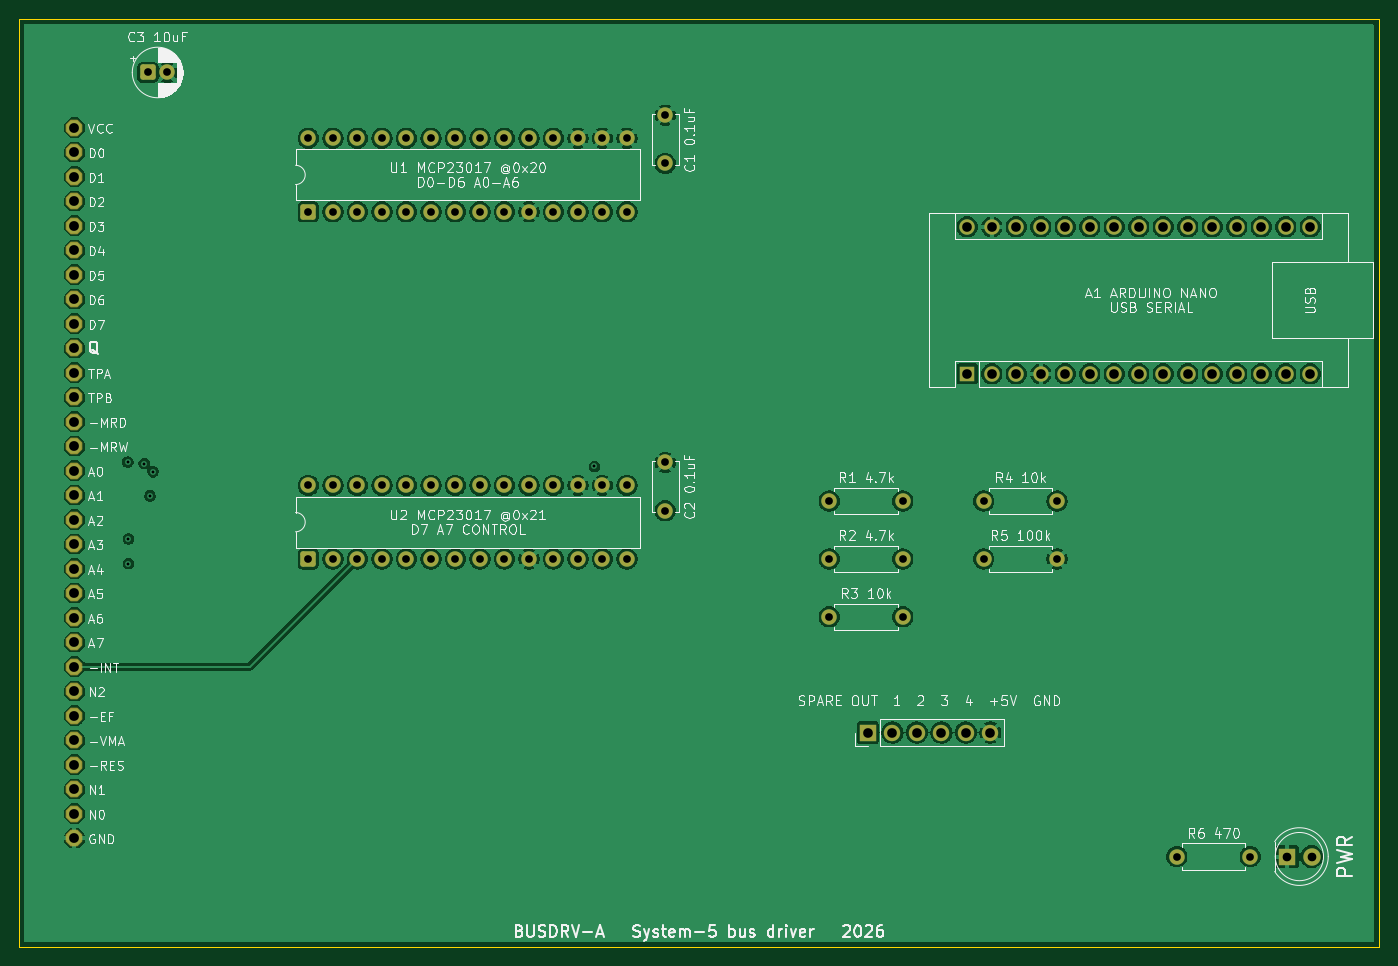
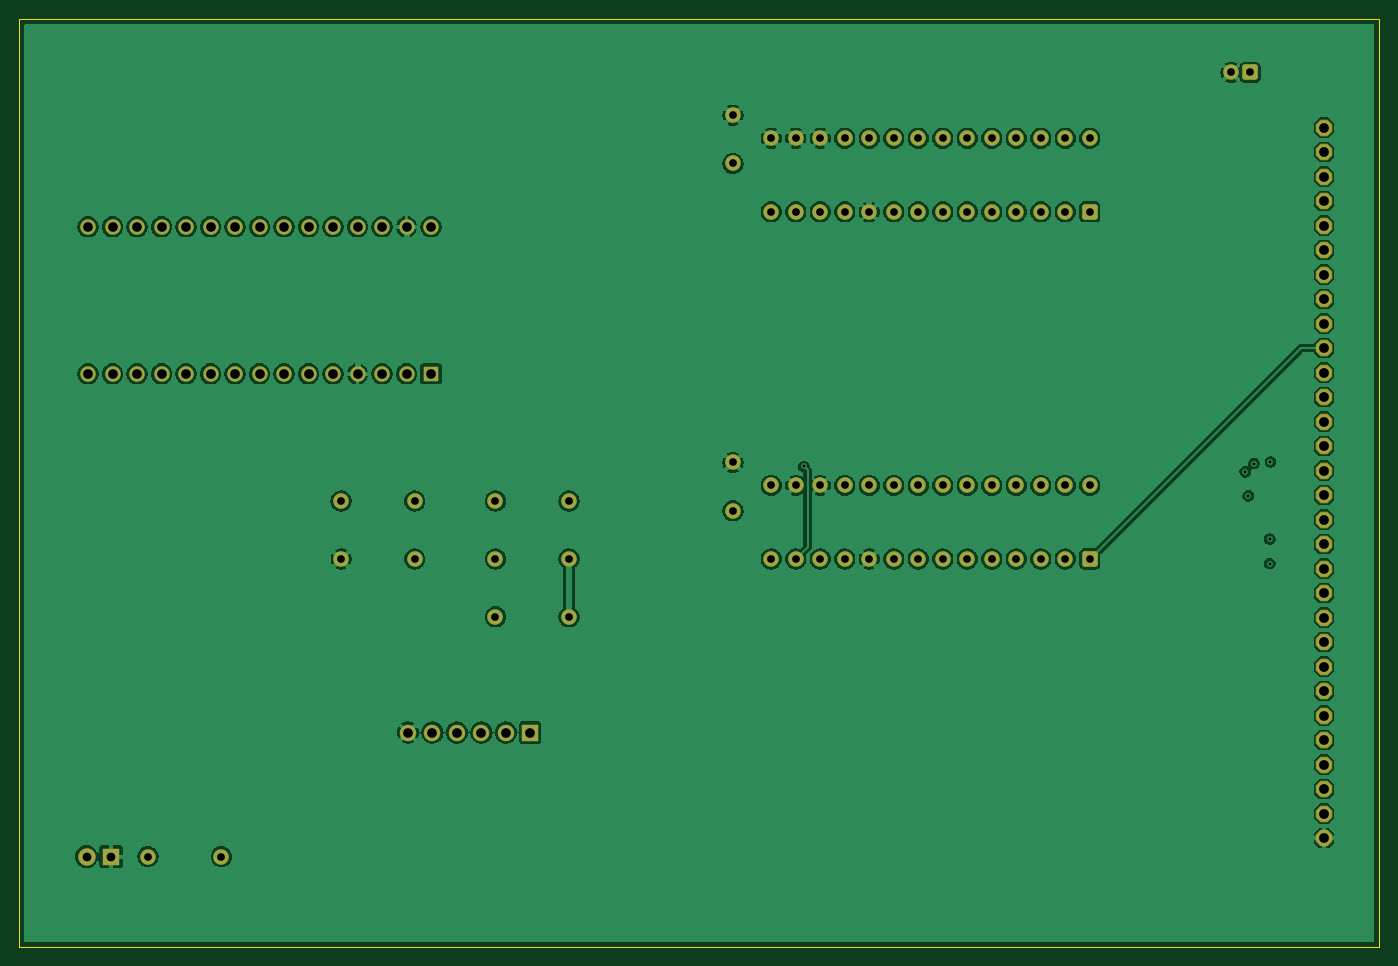
Circuit board: 8 layer files. Board 140.9 x 96.2 mm.
- bottom_copper: busdrv-a-B_Cu.gbr (214897 bytes)
- bottom_mask: busdrv-a-B_Mask.gbr (5714 bytes)
- bottom_silk: busdrv-a-B_Silkscreen.gbr (454 bytes)
- outline: busdrv-a-Edge_Cuts.gbr (683 bytes)
- top_copper: busdrv-a-F_Cu.gbr (215831 bytes)
- top_mask: busdrv-a-F_Mask.gbr (5714 bytes)
- top_silk: busdrv-a-F_Silkscreen.gbr (122859 bytes)
- drill: busdrv-a.drl (2639 bytes)

=== bottom_copper: busdrv-a-B_Cu.gbr (214897 bytes, source omitted) ===
=== bottom_mask: busdrv-a-B_Mask.gbr ===
%TF.GenerationSoftware,KiCad,Pcbnew,10.0.6*%
%TF.CreationDate,2026-10-06T03:16:53-04:00*%
%TF.ProjectId,busdrv-a,62757364-7276-42d6-912e-6b696361645f,rev?*%
%TF.SameCoordinates,Original*%
%TF.FileFunction,Soldermask,Bot*%
%TF.FilePolarity,Negative*%
%FSLAX46Y46*%
G04 Gerber Fmt 4.6, Leading zero omitted, Abs format (unit mm)*
G04 Created by KiCad (PCBNEW 10.0.6) date 2026-10-06 03:16:53*
%MOMM*%
%LPD*%
G01*
G04 APERTURE LIST*
G04 Aperture macros list*
%AMRoundRect*
0 Rectangle with rounded corners*
0 $1 Rounding radius*
0 $2 $3 $4 $5 $6 $7 $8 $9 X,Y pos of 4 corners*
0 Add a 4 corners polygon primitive as box body*
4,1,4,$2,$3,$4,$5,$6,$7,$8,$9,$2,$3,0*
0 Add four circle primitives for the rounded corners*
1,1,$1+$1,$2,$3*
1,1,$1+$1,$4,$5*
1,1,$1+$1,$6,$7*
1,1,$1+$1,$8,$9*
0 Add four rect primitives between the rounded corners*
20,1,$1+$1,$2,$3,$4,$5,0*
20,1,$1+$1,$4,$5,$6,$7,0*
20,1,$1+$1,$6,$7,$8,$9,0*
20,1,$1+$1,$8,$9,$2,$3,0*%
%AMFreePoly0*
4,1,25,0.375350,0.844196,0.387473,0.833842,0.833842,0.387473,0.862349,0.331525,0.863600,0.315631,0.863600,-0.315631,0.844196,-0.375350,0.833842,-0.387473,0.387473,-0.833842,0.331525,-0.862349,0.315631,-0.863600,-0.315631,-0.863600,-0.375350,-0.844196,-0.387473,-0.833842,-0.833842,-0.387473,-0.862349,-0.331525,-0.863600,-0.315631,-0.863600,0.315631,-0.844196,0.375350,-0.833842,0.387473,
-0.387473,0.833842,-0.331525,0.862349,-0.315631,0.863600,0.315631,0.863600,0.375350,0.844196,0.375350,0.844196,$1*%
G04 Aperture macros list end*
%ADD10RoundRect,0.250000X0.550000X-0.550000X0.550000X0.550000X-0.550000X0.550000X-0.550000X-0.550000X0*%
%ADD11C,1.600000*%
%ADD12R,1.600000X1.600000*%
%ADD13O,1.600000X1.600000*%
%ADD14R,1.800000X1.800000*%
%ADD15C,1.800000*%
%ADD16R,1.700000X1.700000*%
%ADD17C,1.700000*%
%ADD18FreePoly0,270.000000*%
%ADD19RoundRect,0.250000X-0.550000X-0.550000X0.550000X-0.550000X0.550000X0.550000X-0.550000X0.550000X0*%
G04 APERTURE END LIST*
D10*
%TO.C,U1*%
X40000000Y-30000000D03*
D11*
X42540000Y-30000000D03*
X45080000Y-30000000D03*
X47620000Y-30000000D03*
X50160000Y-30000000D03*
X52700000Y-30000000D03*
X55240000Y-30000000D03*
X57780000Y-30000000D03*
X60320000Y-30000000D03*
X62860000Y-30000000D03*
X65400000Y-30000000D03*
X67940000Y-30000000D03*
X70480000Y-30000000D03*
X73020000Y-30000000D03*
X73020000Y-22380000D03*
X70480000Y-22380000D03*
X67940000Y-22380000D03*
X65400000Y-22380000D03*
X62860000Y-22380000D03*
X60320000Y-22380000D03*
X57780000Y-22380000D03*
X55240000Y-22380000D03*
X52700000Y-22380000D03*
X50160000Y-22380000D03*
X47620000Y-22380000D03*
X45080000Y-22380000D03*
X42540000Y-22380000D03*
X40000000Y-22380000D03*
%TD*%
D12*
%TO.C,A1*%
X108300000Y-46800000D03*
D13*
X110840000Y-46800000D03*
X113380000Y-46800000D03*
X115920000Y-46800000D03*
X118460000Y-46800000D03*
X121000000Y-46800000D03*
X123540000Y-46800000D03*
X126080000Y-46800000D03*
X128620000Y-46800000D03*
X131160000Y-46800000D03*
X133700000Y-46800000D03*
X136240000Y-46800000D03*
X138780000Y-46800000D03*
X141320000Y-46800000D03*
X143860000Y-46800000D03*
X143860000Y-31560000D03*
X141320000Y-31560000D03*
X138780000Y-31560000D03*
X136240000Y-31560000D03*
X133700000Y-31560000D03*
X131160000Y-31560000D03*
X128620000Y-31560000D03*
X126080000Y-31560000D03*
X123540000Y-31560000D03*
X121000000Y-31560000D03*
X118460000Y-31560000D03*
X115920000Y-31560000D03*
X113380000Y-31560000D03*
X110840000Y-31560000D03*
X108300000Y-31560000D03*
%TD*%
D11*
%TO.C,R2*%
X94000000Y-66000000D03*
X101620000Y-66000000D03*
%TD*%
%TO.C,R3*%
X94000000Y-72000000D03*
X101620000Y-72000000D03*
%TD*%
D14*
%TO.C,D1*%
X141470000Y-96860000D03*
D15*
X144010000Y-96860000D03*
%TD*%
D16*
%TO.C,J2*%
X98000000Y-84000000D03*
D17*
X100540000Y-84000000D03*
X103080000Y-84000000D03*
X105620000Y-84000000D03*
X108160000Y-84000000D03*
X110700000Y-84000000D03*
%TD*%
D11*
%TO.C,C2*%
X77000000Y-61000000D03*
X77000000Y-56000000D03*
%TD*%
%TO.C,C1*%
X77000000Y-25000000D03*
X77000000Y-20000000D03*
%TD*%
%TO.C,R1*%
X94000000Y-60000000D03*
X101620000Y-60000000D03*
%TD*%
D18*
%TO.C,J1*%
X15735000Y-21290000D03*
X15735000Y-23830000D03*
X15735000Y-26370000D03*
X15735000Y-28910000D03*
X15735000Y-31450000D03*
X15735000Y-33990000D03*
X15735000Y-36530000D03*
X15735000Y-39070000D03*
X15735000Y-41610000D03*
X15735000Y-44150000D03*
X15735000Y-46690000D03*
X15735000Y-49230000D03*
X15735000Y-51770000D03*
X15735000Y-54310000D03*
X15735000Y-56850000D03*
X15735000Y-59390000D03*
X15735000Y-61930000D03*
X15735000Y-64470000D03*
X15735000Y-67010000D03*
X15735000Y-69550000D03*
X15735000Y-72090000D03*
X15735000Y-74630000D03*
X15735000Y-77170000D03*
X15735000Y-79710000D03*
X15735000Y-82250000D03*
X15735000Y-84790000D03*
X15735000Y-87330000D03*
X15735000Y-89870000D03*
X15735000Y-92410000D03*
X15735000Y-94950000D03*
%TD*%
D10*
%TO.C,U2*%
X40000000Y-66000000D03*
D11*
X42540000Y-66000000D03*
X45080000Y-66000000D03*
X47620000Y-66000000D03*
X50160000Y-66000000D03*
X52700000Y-66000000D03*
X55240000Y-66000000D03*
X57780000Y-66000000D03*
X60320000Y-66000000D03*
X62860000Y-66000000D03*
X65400000Y-66000000D03*
X67940000Y-66000000D03*
X70480000Y-66000000D03*
X73020000Y-66000000D03*
X73020000Y-58380000D03*
X70480000Y-58380000D03*
X67940000Y-58380000D03*
X65400000Y-58380000D03*
X62860000Y-58380000D03*
X60320000Y-58380000D03*
X57780000Y-58380000D03*
X55240000Y-58380000D03*
X52700000Y-58380000D03*
X50160000Y-58380000D03*
X47620000Y-58380000D03*
X45080000Y-58380000D03*
X42540000Y-58380000D03*
X40000000Y-58380000D03*
%TD*%
%TO.C,R4*%
X110000000Y-60000000D03*
X117620000Y-60000000D03*
%TD*%
D19*
%TO.C,C3*%
X23360000Y-15570000D03*
D11*
X25360000Y-15570000D03*
%TD*%
%TO.C,R5*%
X110000000Y-66000000D03*
X117620000Y-66000000D03*
%TD*%
%TO.C,R6*%
X130030000Y-96860000D03*
X137650000Y-96860000D03*
%TD*%
M02*

=== bottom_silk: busdrv-a-B_Silkscreen.gbr ===
%TF.GenerationSoftware,KiCad,Pcbnew,10.0.6*%
%TF.CreationDate,2026-10-06T03:16:53-04:00*%
%TF.ProjectId,busdrv-a,62757364-7276-42d6-912e-6b696361645f,rev?*%
%TF.SameCoordinates,Original*%
%TF.FileFunction,Legend,Bot*%
%TF.FilePolarity,Positive*%
%FSLAX46Y46*%
G04 Gerber Fmt 4.6, Leading zero omitted, Abs format (unit mm)*
G04 Created by KiCad (PCBNEW 10.0.6) date 2026-10-06 03:16:53*
%MOMM*%
%LPD*%
G01*
G04 APERTURE LIST*
G04 APERTURE END LIST*
M02*

=== outline: busdrv-a-Edge_Cuts.gbr ===
%TF.GenerationSoftware,KiCad,Pcbnew,10.0.6*%
%TF.CreationDate,2026-10-06T03:16:53-04:00*%
%TF.ProjectId,busdrv-a,62757364-7276-42d6-912e-6b696361645f,rev?*%
%TF.SameCoordinates,Original*%
%TF.FileFunction,Profile,NP*%
%FSLAX46Y46*%
G04 Gerber Fmt 4.6, Leading zero omitted, Abs format (unit mm)*
G04 Created by KiCad (PCBNEW 10.0.6) date 2026-10-06 03:16:53*
%MOMM*%
%LPD*%
G01*
G04 APERTURE LIST*
%TA.AperFunction,Profile*%
%ADD10C,0.050000*%
%TD*%
G04 APERTURE END LIST*
D10*
X10025000Y-10025000D02*
X10025000Y-106215000D01*
X10025000Y-106215000D02*
X150975000Y-106215000D01*
X150975000Y-10025000D02*
X10025000Y-10025000D01*
X150975000Y-106215000D02*
X150975000Y-10025000D01*
M02*

=== top_copper: busdrv-a-F_Cu.gbr (215831 bytes, source omitted) ===
=== top_mask: busdrv-a-F_Mask.gbr ===
%TF.GenerationSoftware,KiCad,Pcbnew,10.0.6*%
%TF.CreationDate,2026-10-06T03:16:53-04:00*%
%TF.ProjectId,busdrv-a,62757364-7276-42d6-912e-6b696361645f,rev?*%
%TF.SameCoordinates,Original*%
%TF.FileFunction,Soldermask,Top*%
%TF.FilePolarity,Negative*%
%FSLAX46Y46*%
G04 Gerber Fmt 4.6, Leading zero omitted, Abs format (unit mm)*
G04 Created by KiCad (PCBNEW 10.0.6) date 2026-10-06 03:16:53*
%MOMM*%
%LPD*%
G01*
G04 APERTURE LIST*
G04 Aperture macros list*
%AMRoundRect*
0 Rectangle with rounded corners*
0 $1 Rounding radius*
0 $2 $3 $4 $5 $6 $7 $8 $9 X,Y pos of 4 corners*
0 Add a 4 corners polygon primitive as box body*
4,1,4,$2,$3,$4,$5,$6,$7,$8,$9,$2,$3,0*
0 Add four circle primitives for the rounded corners*
1,1,$1+$1,$2,$3*
1,1,$1+$1,$4,$5*
1,1,$1+$1,$6,$7*
1,1,$1+$1,$8,$9*
0 Add four rect primitives between the rounded corners*
20,1,$1+$1,$2,$3,$4,$5,0*
20,1,$1+$1,$4,$5,$6,$7,0*
20,1,$1+$1,$6,$7,$8,$9,0*
20,1,$1+$1,$8,$9,$2,$3,0*%
%AMFreePoly0*
4,1,25,0.375350,0.844196,0.387473,0.833842,0.833842,0.387473,0.862349,0.331525,0.863600,0.315631,0.863600,-0.315631,0.844196,-0.375350,0.833842,-0.387473,0.387473,-0.833842,0.331525,-0.862349,0.315631,-0.863600,-0.315631,-0.863600,-0.375350,-0.844196,-0.387473,-0.833842,-0.833842,-0.387473,-0.862349,-0.331525,-0.863600,-0.315631,-0.863600,0.315631,-0.844196,0.375350,-0.833842,0.387473,
-0.387473,0.833842,-0.331525,0.862349,-0.315631,0.863600,0.315631,0.863600,0.375350,0.844196,0.375350,0.844196,$1*%
G04 Aperture macros list end*
%ADD10RoundRect,0.250000X0.550000X-0.550000X0.550000X0.550000X-0.550000X0.550000X-0.550000X-0.550000X0*%
%ADD11C,1.600000*%
%ADD12R,1.600000X1.600000*%
%ADD13O,1.600000X1.600000*%
%ADD14R,1.800000X1.800000*%
%ADD15C,1.800000*%
%ADD16R,1.700000X1.700000*%
%ADD17C,1.700000*%
%ADD18FreePoly0,270.000000*%
%ADD19RoundRect,0.250000X-0.550000X-0.550000X0.550000X-0.550000X0.550000X0.550000X-0.550000X0.550000X0*%
G04 APERTURE END LIST*
D10*
%TO.C,U1*%
X40000000Y-30000000D03*
D11*
X42540000Y-30000000D03*
X45080000Y-30000000D03*
X47620000Y-30000000D03*
X50160000Y-30000000D03*
X52700000Y-30000000D03*
X55240000Y-30000000D03*
X57780000Y-30000000D03*
X60320000Y-30000000D03*
X62860000Y-30000000D03*
X65400000Y-30000000D03*
X67940000Y-30000000D03*
X70480000Y-30000000D03*
X73020000Y-30000000D03*
X73020000Y-22380000D03*
X70480000Y-22380000D03*
X67940000Y-22380000D03*
X65400000Y-22380000D03*
X62860000Y-22380000D03*
X60320000Y-22380000D03*
X57780000Y-22380000D03*
X55240000Y-22380000D03*
X52700000Y-22380000D03*
X50160000Y-22380000D03*
X47620000Y-22380000D03*
X45080000Y-22380000D03*
X42540000Y-22380000D03*
X40000000Y-22380000D03*
%TD*%
D12*
%TO.C,A1*%
X108300000Y-46800000D03*
D13*
X110840000Y-46800000D03*
X113380000Y-46800000D03*
X115920000Y-46800000D03*
X118460000Y-46800000D03*
X121000000Y-46800000D03*
X123540000Y-46800000D03*
X126080000Y-46800000D03*
X128620000Y-46800000D03*
X131160000Y-46800000D03*
X133700000Y-46800000D03*
X136240000Y-46800000D03*
X138780000Y-46800000D03*
X141320000Y-46800000D03*
X143860000Y-46800000D03*
X143860000Y-31560000D03*
X141320000Y-31560000D03*
X138780000Y-31560000D03*
X136240000Y-31560000D03*
X133700000Y-31560000D03*
X131160000Y-31560000D03*
X128620000Y-31560000D03*
X126080000Y-31560000D03*
X123540000Y-31560000D03*
X121000000Y-31560000D03*
X118460000Y-31560000D03*
X115920000Y-31560000D03*
X113380000Y-31560000D03*
X110840000Y-31560000D03*
X108300000Y-31560000D03*
%TD*%
D11*
%TO.C,R2*%
X94000000Y-66000000D03*
X101620000Y-66000000D03*
%TD*%
%TO.C,R3*%
X94000000Y-72000000D03*
X101620000Y-72000000D03*
%TD*%
D14*
%TO.C,D1*%
X141470000Y-96860000D03*
D15*
X144010000Y-96860000D03*
%TD*%
D16*
%TO.C,J2*%
X98000000Y-84000000D03*
D17*
X100540000Y-84000000D03*
X103080000Y-84000000D03*
X105620000Y-84000000D03*
X108160000Y-84000000D03*
X110700000Y-84000000D03*
%TD*%
D11*
%TO.C,C2*%
X77000000Y-61000000D03*
X77000000Y-56000000D03*
%TD*%
%TO.C,C1*%
X77000000Y-25000000D03*
X77000000Y-20000000D03*
%TD*%
%TO.C,R1*%
X94000000Y-60000000D03*
X101620000Y-60000000D03*
%TD*%
D18*
%TO.C,J1*%
X15735000Y-21290000D03*
X15735000Y-23830000D03*
X15735000Y-26370000D03*
X15735000Y-28910000D03*
X15735000Y-31450000D03*
X15735000Y-33990000D03*
X15735000Y-36530000D03*
X15735000Y-39070000D03*
X15735000Y-41610000D03*
X15735000Y-44150000D03*
X15735000Y-46690000D03*
X15735000Y-49230000D03*
X15735000Y-51770000D03*
X15735000Y-54310000D03*
X15735000Y-56850000D03*
X15735000Y-59390000D03*
X15735000Y-61930000D03*
X15735000Y-64470000D03*
X15735000Y-67010000D03*
X15735000Y-69550000D03*
X15735000Y-72090000D03*
X15735000Y-74630000D03*
X15735000Y-77170000D03*
X15735000Y-79710000D03*
X15735000Y-82250000D03*
X15735000Y-84790000D03*
X15735000Y-87330000D03*
X15735000Y-89870000D03*
X15735000Y-92410000D03*
X15735000Y-94950000D03*
%TD*%
D10*
%TO.C,U2*%
X40000000Y-66000000D03*
D11*
X42540000Y-66000000D03*
X45080000Y-66000000D03*
X47620000Y-66000000D03*
X50160000Y-66000000D03*
X52700000Y-66000000D03*
X55240000Y-66000000D03*
X57780000Y-66000000D03*
X60320000Y-66000000D03*
X62860000Y-66000000D03*
X65400000Y-66000000D03*
X67940000Y-66000000D03*
X70480000Y-66000000D03*
X73020000Y-66000000D03*
X73020000Y-58380000D03*
X70480000Y-58380000D03*
X67940000Y-58380000D03*
X65400000Y-58380000D03*
X62860000Y-58380000D03*
X60320000Y-58380000D03*
X57780000Y-58380000D03*
X55240000Y-58380000D03*
X52700000Y-58380000D03*
X50160000Y-58380000D03*
X47620000Y-58380000D03*
X45080000Y-58380000D03*
X42540000Y-58380000D03*
X40000000Y-58380000D03*
%TD*%
%TO.C,R4*%
X110000000Y-60000000D03*
X117620000Y-60000000D03*
%TD*%
D19*
%TO.C,C3*%
X23360000Y-15570000D03*
D11*
X25360000Y-15570000D03*
%TD*%
%TO.C,R5*%
X110000000Y-66000000D03*
X117620000Y-66000000D03*
%TD*%
%TO.C,R6*%
X130030000Y-96860000D03*
X137650000Y-96860000D03*
%TD*%
M02*

=== top_silk: busdrv-a-F_Silkscreen.gbr (122859 bytes, source omitted) ===
=== drill: busdrv-a.drl ===
M48
; DRILL file KiCad 10.0.6 date 2026-10-06T03:16:54
; FORMAT={-:-/ absolute / metric / decimal}
; #@! TF.CreationDate,2026-10-06T03:16:54-04:00
; #@! TF.GenerationSoftware,Kicad,Pcbnew,10.0.6
; #@! TF.FileFunction,MixedPlating,1,4
FMAT,2
METRIC
; #@! TA.AperFunction,Plated,PTH,ViaDrill
T1C0.300
; #@! TA.AperFunction,Plated,PTH,ComponentDrill
T2C0.800
; #@! TA.AperFunction,Plated,PTH,ComponentDrill
T3C0.900
; #@! TA.AperFunction,Plated,PTH,ComponentDrill
T4C1.000
; #@! TA.AperFunction,Plated,PTH,ComponentDrill
T5C1.016
%
G90
G05
T1
X21.281Y-55.956
X21.344Y-63.941
X21.344Y-66.481
X22.978Y-56.123
X23.575Y-59.466
X23.896Y-56.96
X69.643Y-56.408
T2
X23.36Y-15.57
X25.36Y-15.57
X40.0Y-22.38
X40.0Y-30.0
X40.0Y-58.38
X40.0Y-66.0
X42.54Y-22.38
X42.54Y-30.0
X42.54Y-58.38
X42.54Y-66.0
X45.08Y-22.38
X45.08Y-30.0
X45.08Y-58.38
X45.08Y-66.0
X47.62Y-22.38
X47.62Y-30.0
X47.62Y-58.38
X47.62Y-66.0
X50.16Y-22.38
X50.16Y-30.0
X50.16Y-58.38
X50.16Y-66.0
X52.7Y-22.38
X52.7Y-30.0
X52.7Y-58.38
X52.7Y-66.0
X55.24Y-22.38
X55.24Y-30.0
X55.24Y-58.38
X55.24Y-66.0
X57.78Y-22.38
X57.78Y-30.0
X57.78Y-58.38
X57.78Y-66.0
X60.32Y-22.38
X60.32Y-30.0
X60.32Y-58.38
X60.32Y-66.0
X62.86Y-22.38
X62.86Y-30.0
X62.86Y-58.38
X62.86Y-66.0
X65.4Y-22.38
X65.4Y-30.0
X65.4Y-58.38
X65.4Y-66.0
X67.94Y-22.38
X67.94Y-30.0
X67.94Y-58.38
X67.94Y-66.0
X70.48Y-22.38
X70.48Y-30.0
X70.48Y-58.38
X70.48Y-66.0
X73.02Y-22.38
X73.02Y-30.0
X73.02Y-58.38
X73.02Y-66.0
X77.0Y-20.0
X77.0Y-25.0
X77.0Y-56.0
X77.0Y-61.0
X94.0Y-60.0
X94.0Y-66.0
X94.0Y-72.0
X101.62Y-60.0
X101.62Y-66.0
X101.62Y-72.0
X110.0Y-60.0
X110.0Y-66.0
X117.62Y-60.0
X117.62Y-66.0
X130.03Y-96.86
X137.65Y-96.86
T3
X141.47Y-96.86
X144.01Y-96.86
T4
X98.0Y-84.0
X100.54Y-84.0
X103.08Y-84.0
X105.62Y-84.0
X108.16Y-84.0
X108.3Y-31.56
X108.3Y-46.8
X110.7Y-84.0
X110.84Y-31.56
X110.84Y-46.8
X113.38Y-31.56
X113.38Y-46.8
X115.92Y-31.56
X115.92Y-46.8
X118.46Y-31.56
X118.46Y-46.8
X121.0Y-31.56
X121.0Y-46.8
X123.54Y-31.56
X123.54Y-46.8
X126.08Y-31.56
X126.08Y-46.8
X128.62Y-31.56
X128.62Y-46.8
X131.16Y-31.56
X131.16Y-46.8
X133.7Y-31.56
X133.7Y-46.8
X136.24Y-31.56
X136.24Y-46.8
X138.78Y-31.56
X138.78Y-46.8
X141.32Y-31.56
X141.32Y-46.8
X143.86Y-31.56
X143.86Y-46.8
T5
X15.735Y-21.29
X15.735Y-23.83
X15.735Y-26.37
X15.735Y-28.91
X15.735Y-31.45
X15.735Y-33.99
X15.735Y-36.53
X15.735Y-39.07
X15.735Y-41.61
X15.735Y-44.15
X15.735Y-46.69
X15.735Y-49.23
X15.735Y-51.77
X15.735Y-54.31
X15.735Y-56.85
X15.735Y-59.39
X15.735Y-61.93
X15.735Y-64.47
X15.735Y-67.01
X15.735Y-69.55
X15.735Y-72.09
X15.735Y-74.63
X15.735Y-77.17
X15.735Y-79.71
X15.735Y-82.25
X15.735Y-84.79
X15.735Y-87.33
X15.735Y-89.87
X15.735Y-92.41
X15.735Y-94.95
M30
